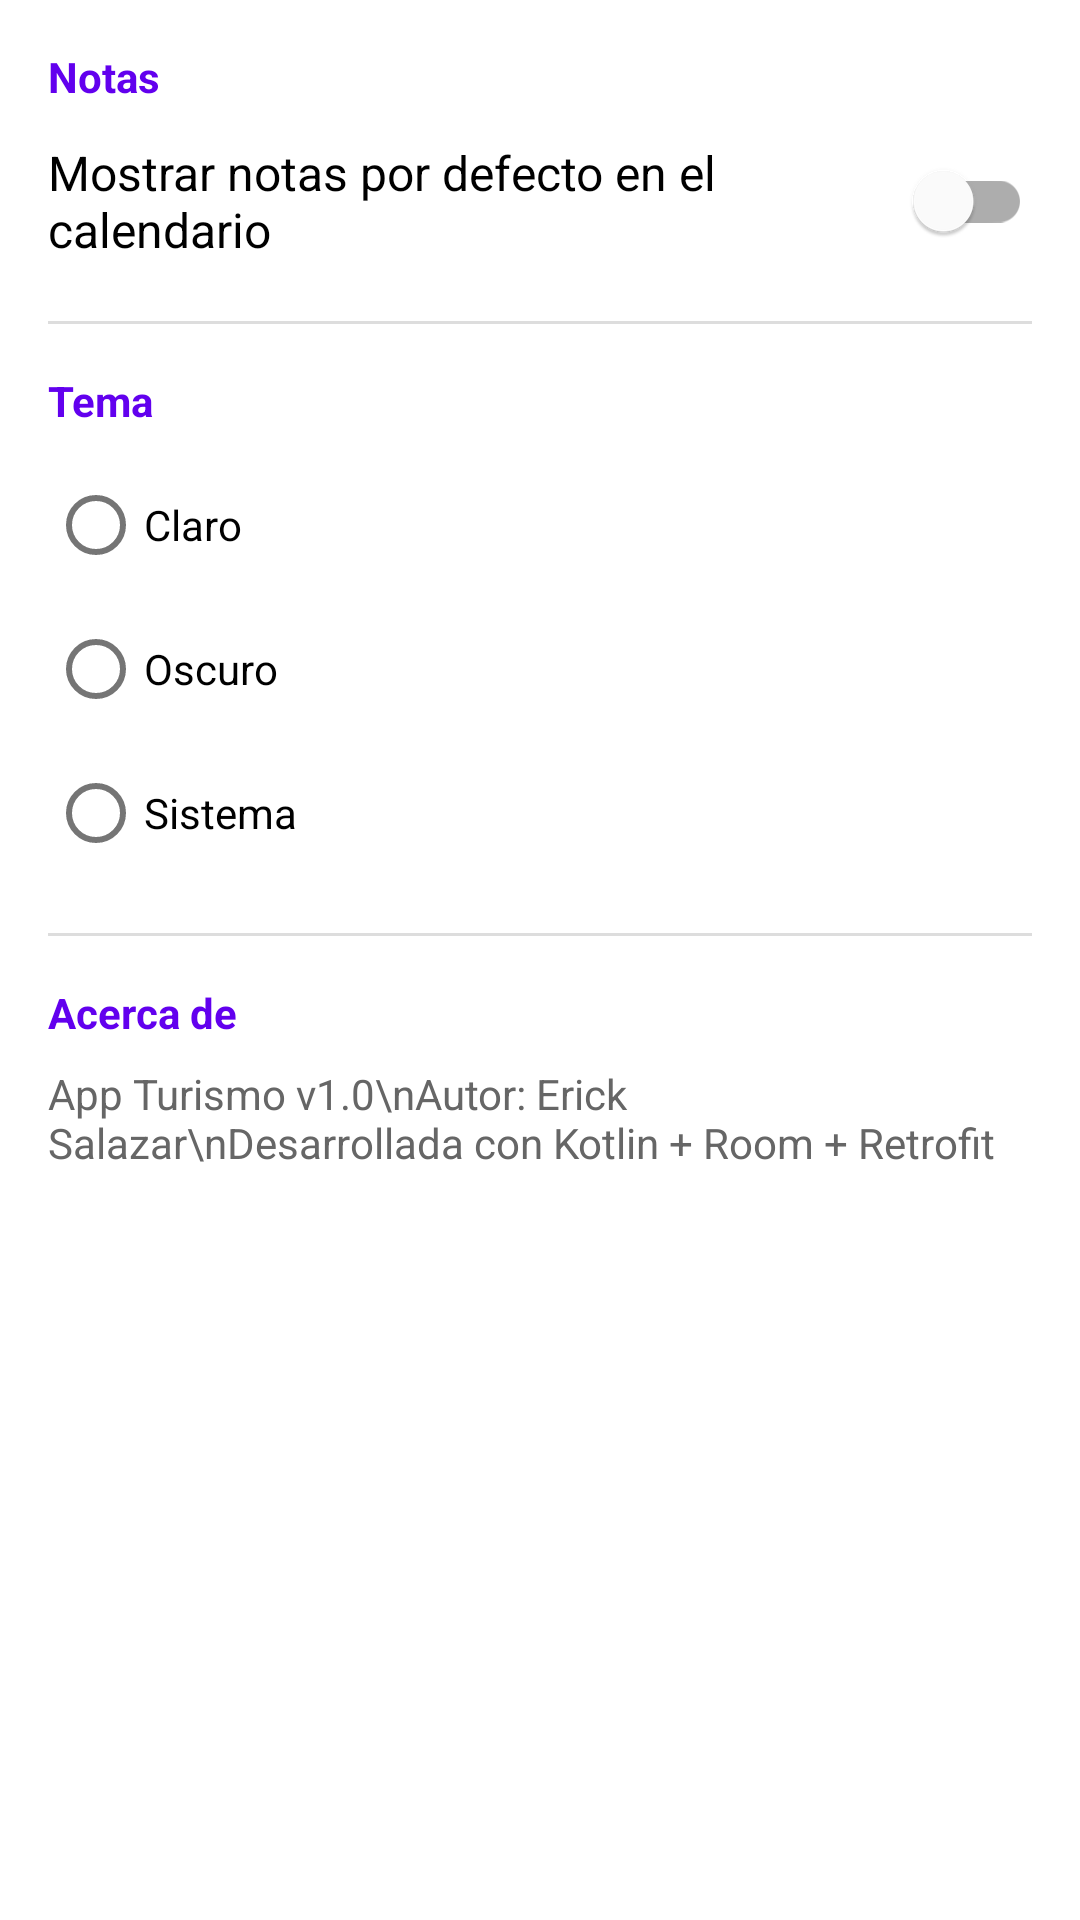

Layout XML and referenced resources for this Android screen:
<!-- AndroidManifest.xml: application theme Theme.AppTurismo -->
<!-- res/layout/fragment_settings.xml -->
<?xml version="1.0" encoding="utf-8"?>
<androidx.core.widget.NestedScrollView
    xmlns:android="http://schemas.android.com/apk/res/android"
    android:layout_width="match_parent"
    android:layout_height="match_parent"
    android:fillViewport="true">

    <LinearLayout
        android:layout_width="match_parent"
        android:layout_height="wrap_content"
        android:orientation="vertical"
        android:padding="16dp">

        <TextView
            android:layout_width="wrap_content"
            android:layout_height="wrap_content"
            android:text="Notas"
            android:textSize="14sp"
            android:textStyle="bold"
            android:textColor="@color/purple_500"
            android:layout_marginBottom="8dp" />

        <com.google.android.material.switchmaterial.SwitchMaterial
            android:id="@+id/showNotesSwitch"
            android:layout_width="match_parent"
            android:layout_height="wrap_content"
            android:text="Mostrar notas por defecto en el calendario"
            android:textSize="16sp" />

        <View
            android:layout_width="match_parent"
            android:layout_height="1dp"
            android:layout_marginTop="16dp"
            android:layout_marginBottom="16dp"
            android:background="#DDDDDD" />

        <TextView
            android:layout_width="wrap_content"
            android:layout_height="wrap_content"
            android:text="Tema"
            android:textSize="14sp"
            android:textStyle="bold"
            android:textColor="@color/purple_500"
            android:layout_marginBottom="8dp" />

        <RadioGroup
            android:layout_width="match_parent"
            android:layout_height="wrap_content"
            android:orientation="vertical">

            <com.google.android.material.radiobutton.MaterialRadioButton
                android:id="@+id/lightRadio"
                android:layout_width="match_parent"
                android:layout_height="wrap_content"
                android:text="Claro" />

            <com.google.android.material.radiobutton.MaterialRadioButton
                android:id="@+id/darkRadio"
                android:layout_width="match_parent"
                android:layout_height="wrap_content"
                android:text="Oscuro" />

            <com.google.android.material.radiobutton.MaterialRadioButton
                android:id="@+id/systemRadio"
                android:layout_width="match_parent"
                android:layout_height="wrap_content"
                android:text="Sistema" />
        </RadioGroup>

        <View
            android:layout_width="match_parent"
            android:layout_height="1dp"
            android:layout_marginTop="16dp"
            android:layout_marginBottom="16dp"
            android:background="#DDDDDD" />

        <TextView
            android:layout_width="wrap_content"
            android:layout_height="wrap_content"
            android:text="Acerca de"
            android:textSize="14sp"
            android:textStyle="bold"
            android:textColor="@color/purple_500"
            android:layout_marginBottom="8dp" />

        <TextView
            android:layout_width="match_parent"
            android:layout_height="wrap_content"
            android:text="App Turismo v1.0\nAutor: Erick Salazar\nDesarrollada con Kotlin + Room + Retrofit"
            android:textSize="14sp"
            android:textColor="@color/gray" />

    </LinearLayout>
</androidx.core.widget.NestedScrollView>
<!-- resources referenced by this layout -->
<resources>
  <color name="gray">#FF666666</color>
  <color name="purple_500">#FF6200EE</color>
  <style name="Theme.AppTurismo" parent="Theme.MaterialComponents.DayNight.NoActionBar">
          
          <item name="colorPrimary">@color/purple_500</item>
          <item name="colorPrimaryVariant">@color/purple_700</item>
          <item name="colorOnPrimary">@color/white</item>
  
          
          <item name="colorSecondary">@color/teal_200</item>
          <item name="colorSecondaryVariant">@color/teal_700</item>
          <item name="colorOnSecondary">@color/black</item>
  
          
          <item name="android:windowBackground">@color/white</item>
          <item name="android:statusBarColor">@color/purple_500</item>
  
          
          <item name="android:navigationBarColor">@color/white</item>
      </style>
  <color name="purple_700">#FF3700B3</color>
  <color name="white">#FFFFFFFF</color>
  <color name="teal_200">#FF03DAC5</color>
  <color name="teal_700">#FF018786</color>
  <color name="black">#FF000000</color>
</resources>
